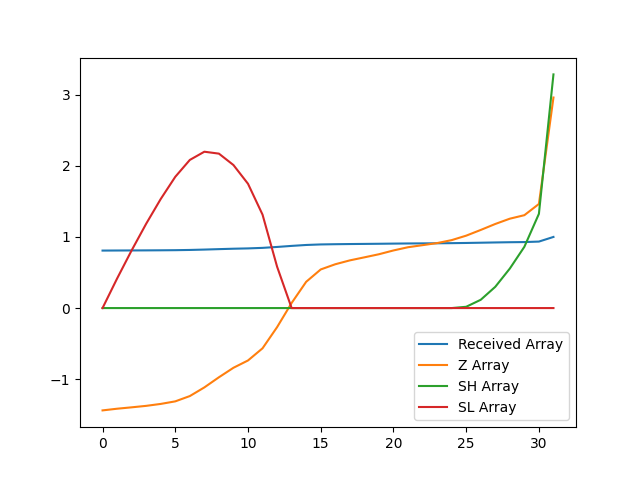

Values plotted in this chart, from the file beside it:
, index, year, val, Received Array, Z Array, SH Array, SL Array
0, 962, 1990, 10489, 0.8083, -1.439, 0.0, 0.0
1, 965, 1991, 10502, 0.8093, -1.415, 0.0, 0.4152
2, 968, 1992, 10513, 0.8102, -1.396, 0.0, 0.8109
3, 971, 1993, 10525, 0.8111, -1.375, 0.0, 1.186
4, 974, 1994, 10540, 0.8123, -1.348, 0.0, 1.534
5, 977, 1995, 10560, 0.8138, -1.312, 0.0, 1.845
6, 980, 1996, 10603, 0.8171, -1.237, 0.0, 2.083
7, 983, 1997, 10671, 0.8224, -1.115, 0.0, 2.198
8, 986, 1998, 10752, 0.8286, -0.9731, 0.0, 2.171
9, 989, 1999, 10828, 0.8344, -0.8395, 0.0, 2.011
10, 992, 2000, 10886, 0.8389, -0.7368, 0.0, 1.748
11, 995, 2001, 10982, 0.8464, -0.5657, 0.0, 1.313
12, 998, 2002, 11151, 0.8593, -0.2682, 0.0, 0.5816
13, 1001, 2003, 11343, 0.8741, 0.07166, 0.0, 0.0
14, 1004, 2004, 11511, 0.8871, 0.3695, 0.0, 0.0
15, 1007, 2005, 11609, 0.8947, 0.543, 0.0, 0.0
16, 1010, 2006, 11650, 0.8978, 0.616, 0.0, 0.0
17, 1013, 2007, 11681, 0.9002, 0.6705, 0.0, 0.0
18, 1016, 2008, 11705, 0.9021, 0.7132, 0.0, 0.0
19, 1019, 2009, 11730, 0.904, 0.7567, 0.0, 0.0
20, 1022, 2010, 11760, 0.9063, 0.8101, 0.0, 0.0
21, 1025, 2011, 11786, 0.9083, 0.8554, 0.0, 0.0
22, 1028, 2012, 11802, 0.9095, 0.8843, 0.0, 0.0
23, 1031, 2013, 11819, 0.9108, 0.9136, 0.0, 0.0
24, 1034, 2014, 11842, 0.9126, 0.9552, 0.0, 0.0
25, 1037, 2015, 11878, 0.9154, 1.018, 0.01809, 0.0
26, 1040, 2016, 11923, 0.9189, 1.098, 0.1164, 0.0
27, 1043, 2017, 11971, 0.9225, 1.182, 0.2987, 0.0
28, 1046, 2018, 12013, 0.9258, 1.257, 0.5554, 0.0
29, 1049, 2019, 12041, 0.9279, 1.306, 0.8613, 0.0
30, 1052, 2020, 12130, 0.9348, 1.464, 1.325, 0.0
31, 1055, 2021, 12976, 1.0, 2.96, 3.285, 0.0
